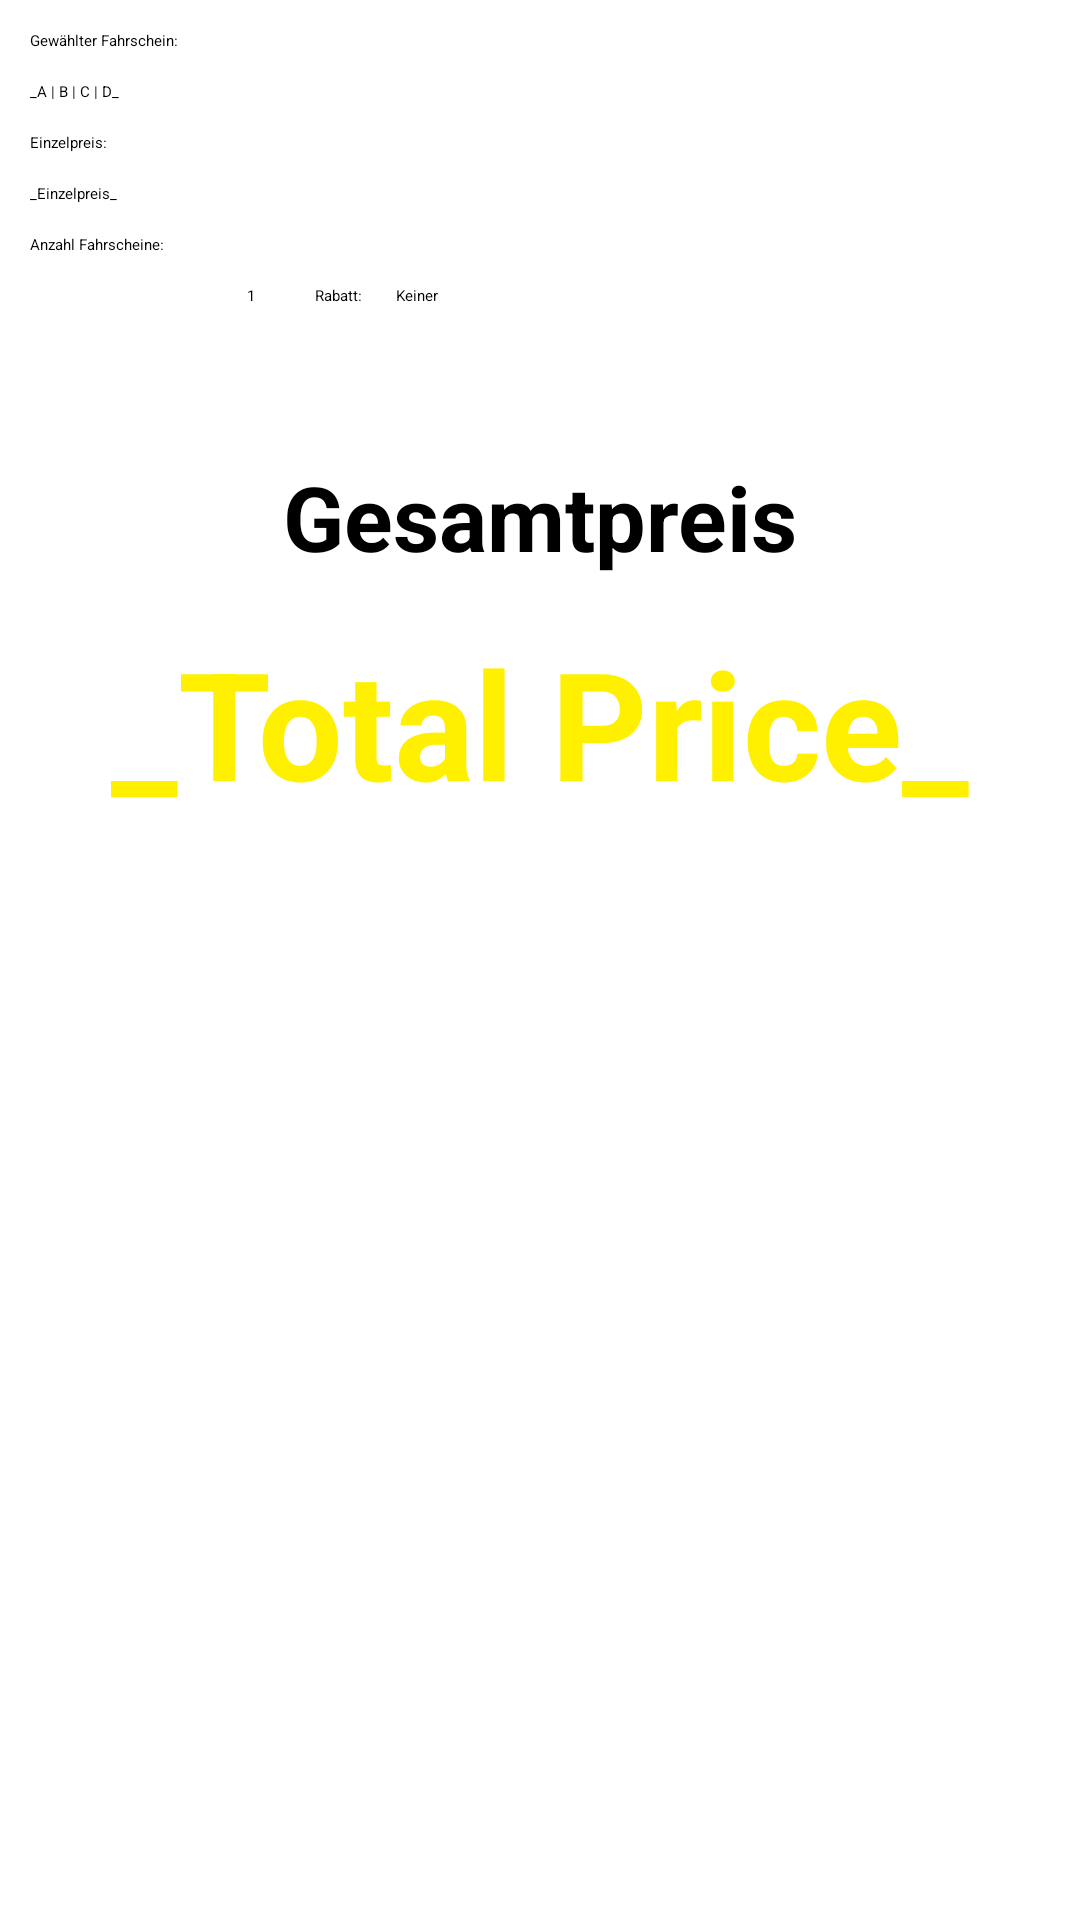

Produce the Android XML layout that renders to this screen, including the resource entries it uses.
<!-- AndroidManifest.xml: application theme AppTheme -->
<!-- res/layout/ticket_amount_selection.xml -->
<?xml version="1.0" encoding="utf-8"?>
<LinearLayout
  xmlns:android="http://schemas.android.com/apk/res/android"
  android:orientation="vertical"
  android:layout_width="fill_parent"
  android:layout_height="fill_parent"
  android:padding="10dp" android:weightSum="1">
    <TextView 
        android:layout_height="wrap_content"
        android:layout_width="wrap_content"
        android:textAppearance="?android:attr/textAppearanceLarge"
        android:text="Gewählter Fahrschein:" />
    <TextView 
        android:id="@+id/tv_selected_ticket" 
        android:layout_height="wrap_content"
        android:layout_width="wrap_content"
        android:layout_marginTop="10dp"
        android:text="_A | B | C | D_" />
    <TextView 
        android:layout_height="wrap_content"
        android:layout_width="wrap_content"
        android:layout_marginTop="10dp"
        android:textAppearance="?android:attr/textAppearanceLarge"
        android:text="Einzelpreis:" />
    <TextView 
        android:id="@+id/tv_price" 
        android:layout_height="wrap_content"
        android:layout_width="wrap_content"
        android:layout_marginTop="10dp"
        android:text="_Einzelpreis_" />
    <TextView 
        android:layout_height="wrap_content"
	    android:layout_width="wrap_content"
	    android:layout_marginTop="10dp"
	    android:textAppearance="?android:attr/textAppearanceLarge"
	    android:text="Anzahl Fahrscheine:" />
	    
	<LinearLayout
	  xmlns:android="http://schemas.android.com/apk/res/android"
	  android:orientation="horizontal"
	  android:layout_width="fill_parent"
	  android:layout_height="wrap_content"
	  android:layout_marginTop="10dp">	    
	    <EditText android:id="@+id/et_ticket_amount" 
	        android:layout_height="wrap_content"
	        android:layout_width="wrap_content"
	        android:layout_gravity="left"
	        android:gravity="right"
	        android:width="75dp" 
	        android:inputType="number"
	        android:maxLength="2"
	        android:text="1">
	        <requestFocus></requestFocus>
	    </EditText>
	    <TextView 
	        android:layout_height="fill_parent"
	        android:layout_width="wrap_content"
	        android:gravity="fill_vertical"
	        android:layout_marginLeft="20dp"
	        android:text="Rabatt: " />
        <TextView 
            android:id="@+id/tv_discount"
            android:layout_height="fill_parent"
            android:layout_width="wrap_content"
            android:gravity="fill_vertical"
            android:layout_marginLeft="10dp"
            android:text="Keiner" />
    </LinearLayout>
    
    <TextView  
        android:layout_height="wrap_content"
        android:layout_width="fill_parent"
        android:layout_marginTop="50dp"
        android:gravity="center_horizontal"
        android:textStyle="bold" 
        android:textSize="30dp"
        android:text="Gesamtpreis"/>       
    
    <TextView  
        android:id="@+id/tv_total_price"
        android:layout_height="wrap_content"
        android:layout_width="fill_parent"
        android:layout_marginTop="15dp"
        android:gravity="center_horizontal"
        android:textStyle="bold" 
        android:textColor="@color/cYellow"
        android:textSize="50dp"
        android:text="_Total Price_"/>
</LinearLayout>
<!-- resources referenced by this layout -->
<resources>
  <color name="cYellow">#FFF000</color>
  <style name="AppTheme" parent="android:ThemeOverlay.Material.Dark.ActionBar">
          
          <item name="android:colorPrimary">@color/colorPrimary</item>
          <item name="android:colorPrimaryDark">@color/colorPrimaryDark</item>
          <item name="android:colorAccent">@color/colorAccent</item>
      </style>
  <color name="colorPrimary">#4a516c</color>
  <color name="colorPrimaryDark">#303F9F</color>
  <color name="colorAccent">#FFF000</color>
</resources>
